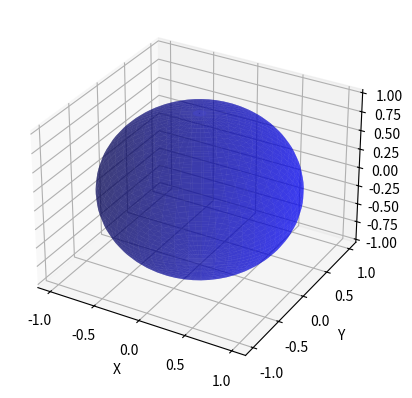

Here is the Python script that generated this plot:
import matplotlib.pyplot as plt
from mpl_toolkits.mplot3d import Axes3D
import numpy as np

if __name__ == '__main__':

    # 创建一个图形对象和一个三维坐标轴
    fig = plt.figure()
    ax = fig.add_subplot(111, projection='3d')

    # 球体参数
    r = 1
    phi, theta = np.mgrid[0:np.pi:50j, 0:2*np.pi:50j]
    x = r*np.sin(phi)*np.cos(theta)
    y = r*np.sin(phi)*np.sin(theta)
    z = r*np.cos(phi)

    # 绘制球体
    ax.plot_surface(x, y, z, color='b', alpha=0.5)

    # 设置坐标轴标签
    ax.set_xlabel('X')
    ax.set_ylabel('Y')
    ax.set_zlabel('Z')

    # 显示图形
    plt.show()